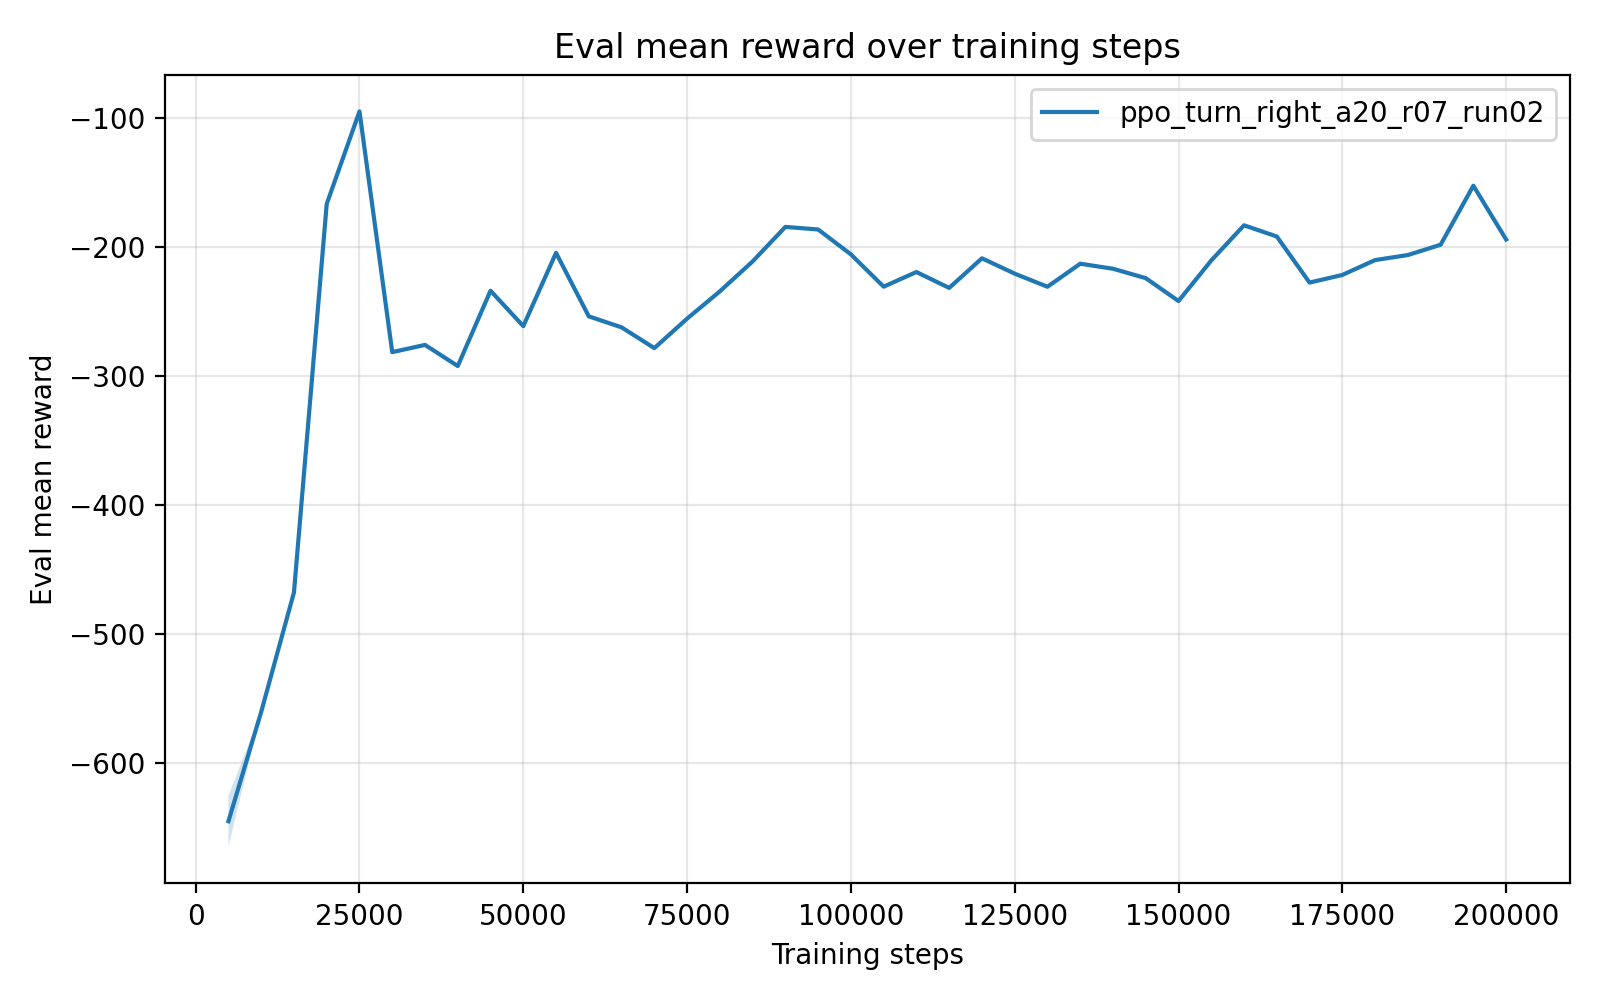

Source data for this figure (header and first rows):
timesteps, mean_reward, std_reward, min_reward, max_reward
5.000000000000000000e+03, -6.447777427999999418e+02, 1.971437840000002950e+01, -6.546349320000000489e+02, -6.053489859999999680e+02
1.000000000000000000e+04, -5.600442960000000312e+02, 0.000000000000000000e+00, -5.600442960000000312e+02, -5.600442960000000312e+02
1.500000000000000000e+04, -4.675013390000000300e+02, 5.684341886080801487e-14, -4.675013389999999731e+02, -4.675013389999999731e+02
2.000000000000000000e+04, -1.665621319999999912e+02, 0.000000000000000000e+00, -1.665621319999999912e+02, -1.665621319999999912e+02
2.500000000000000000e+04, -9.490051499999999862e+01, 0.000000000000000000e+00, -9.490051499999999862e+01, -9.490051499999999862e+01
3.000000000000000000e+04, -2.813698999999999728e+02, 0.000000000000000000e+00, -2.813698999999999728e+02, -2.813698999999999728e+02
3.500000000000000000e+04, -2.757748230000000262e+02, 0.000000000000000000e+00, -2.757748230000000262e+02, -2.757748230000000262e+02
4.000000000000000000e+04, -2.921192439999999806e+02, 0.000000000000000000e+00, -2.921192439999999806e+02, -2.921192439999999806e+02
4.500000000000000000e+04, -2.338052879999999618e+02, 2.842170943040400743e-14, -2.338052879999999902e+02, -2.338052879999999902e+02
5.000000000000000000e+04, -2.612184409999999843e+02, 0.000000000000000000e+00, -2.612184409999999843e+02, -2.612184409999999843e+02
5.500000000000000000e+04, -2.044859380000000044e+02, 0.000000000000000000e+00, -2.044859380000000044e+02, -2.044859380000000044e+02
6.000000000000000000e+04, -2.536530569999999898e+02, 0.000000000000000000e+00, -2.536530569999999898e+02, -2.536530569999999898e+02
6.500000000000000000e+04, -2.621694729999999822e+02, 0.000000000000000000e+00, -2.621694729999999822e+02, -2.621694729999999822e+02
7.000000000000000000e+04, -2.782571399999999926e+02, 0.000000000000000000e+00, -2.782571399999999926e+02, -2.782571399999999926e+02
7.500000000000000000e+04, -2.554164010000000076e+02, 0.000000000000000000e+00, -2.554164010000000076e+02, -2.554164010000000076e+02
8.000000000000000000e+04, -2.342690790000000050e+02, 0.000000000000000000e+00, -2.342690790000000050e+02, -2.342690790000000050e+02
8.500000000000000000e+04, -2.111129820000000166e+02, 2.842170943040400743e-14, -2.111129819999999881e+02, -2.111129819999999881e+02
9.000000000000000000e+04, -1.843525180000000034e+02, 0.000000000000000000e+00, -1.843525180000000034e+02, -1.843525180000000034e+02
9.500000000000000000e+04, -1.863549840000000017e+02, 0.000000000000000000e+00, -1.863549840000000017e+02, -1.863549840000000017e+02
1.000000000000000000e+05, -2.056494580000000099e+02, 0.000000000000000000e+00, -2.056494580000000099e+02, -2.056494580000000099e+02
1.050000000000000000e+05, -2.306547539999999969e+02, 0.000000000000000000e+00, -2.306547539999999969e+02, -2.306547539999999969e+02
1.100000000000000000e+05, -2.193035069999999962e+02, 0.000000000000000000e+00, -2.193035069999999962e+02, -2.193035069999999962e+02
1.150000000000000000e+05, -2.316095119999999952e+02, 0.000000000000000000e+00, -2.316095119999999952e+02, -2.316095119999999952e+02
1.200000000000000000e+05, -2.086822990000000004e+02, 0.000000000000000000e+00, -2.086822990000000004e+02, -2.086822990000000004e+02
1.250000000000000000e+05, -2.205723189999999647e+02, 2.842170943040400743e-14, -2.205723189999999931e+02, -2.205723189999999931e+02
1.300000000000000000e+05, -2.307186539999999582e+02, 2.842170943040400743e-14, -2.307186539999999866e+02, -2.307186539999999866e+02
1.350000000000000000e+05, -2.128798519999999712e+02, 2.842170943040400743e-14, -2.128798519999999996e+02, -2.128798519999999996e+02
1.400000000000000000e+05, -2.167663910000000271e+02, 2.842170943040400743e-14, -2.167663909999999987e+02, -2.167663909999999987e+02
1.450000000000000000e+05, -2.240609029999999962e+02, 0.000000000000000000e+00, -2.240609029999999962e+02, -2.240609029999999962e+02
1.500000000000000000e+05, -2.417878270000000214e+02, 2.842170943040400743e-14, -2.417878269999999929e+02, -2.417878269999999929e+02
1.550000000000000000e+05, -2.103503059999999891e+02, 0.000000000000000000e+00, -2.103503059999999891e+02, -2.103503059999999891e+02
1.600000000000000000e+05, -1.831193509999999947e+02, 0.000000000000000000e+00, -1.831193509999999947e+02, -1.831193509999999947e+02
1.650000000000000000e+05, -1.917855140000000063e+02, 0.000000000000000000e+00, -1.917855140000000063e+02, -1.917855140000000063e+02
1.700000000000000000e+05, -2.274950389999999913e+02, 0.000000000000000000e+00, -2.274950389999999913e+02, -2.274950389999999913e+02
1.750000000000000000e+05, -2.215805499999999881e+02, 0.000000000000000000e+00, -2.215805499999999881e+02, -2.215805499999999881e+02
1.800000000000000000e+05, -2.100662729999999954e+02, 0.000000000000000000e+00, -2.100662729999999954e+02, -2.100662729999999954e+02
1.850000000000000000e+05, -2.061533310000000370e+02, 2.842170943040400743e-14, -2.061533310000000085e+02, -2.061533310000000085e+02
1.900000000000000000e+05, -1.981859880000000089e+02, 0.000000000000000000e+00, -1.981859880000000089e+02, -1.981859880000000089e+02
1.950000000000000000e+05, -1.524347070000000031e+02, 0.000000000000000000e+00, -1.524347070000000031e+02, -1.524347070000000031e+02
2.000000000000000000e+05, -1.940975740000000087e+02, 0.000000000000000000e+00, -1.940975740000000087e+02, -1.940975740000000087e+02
